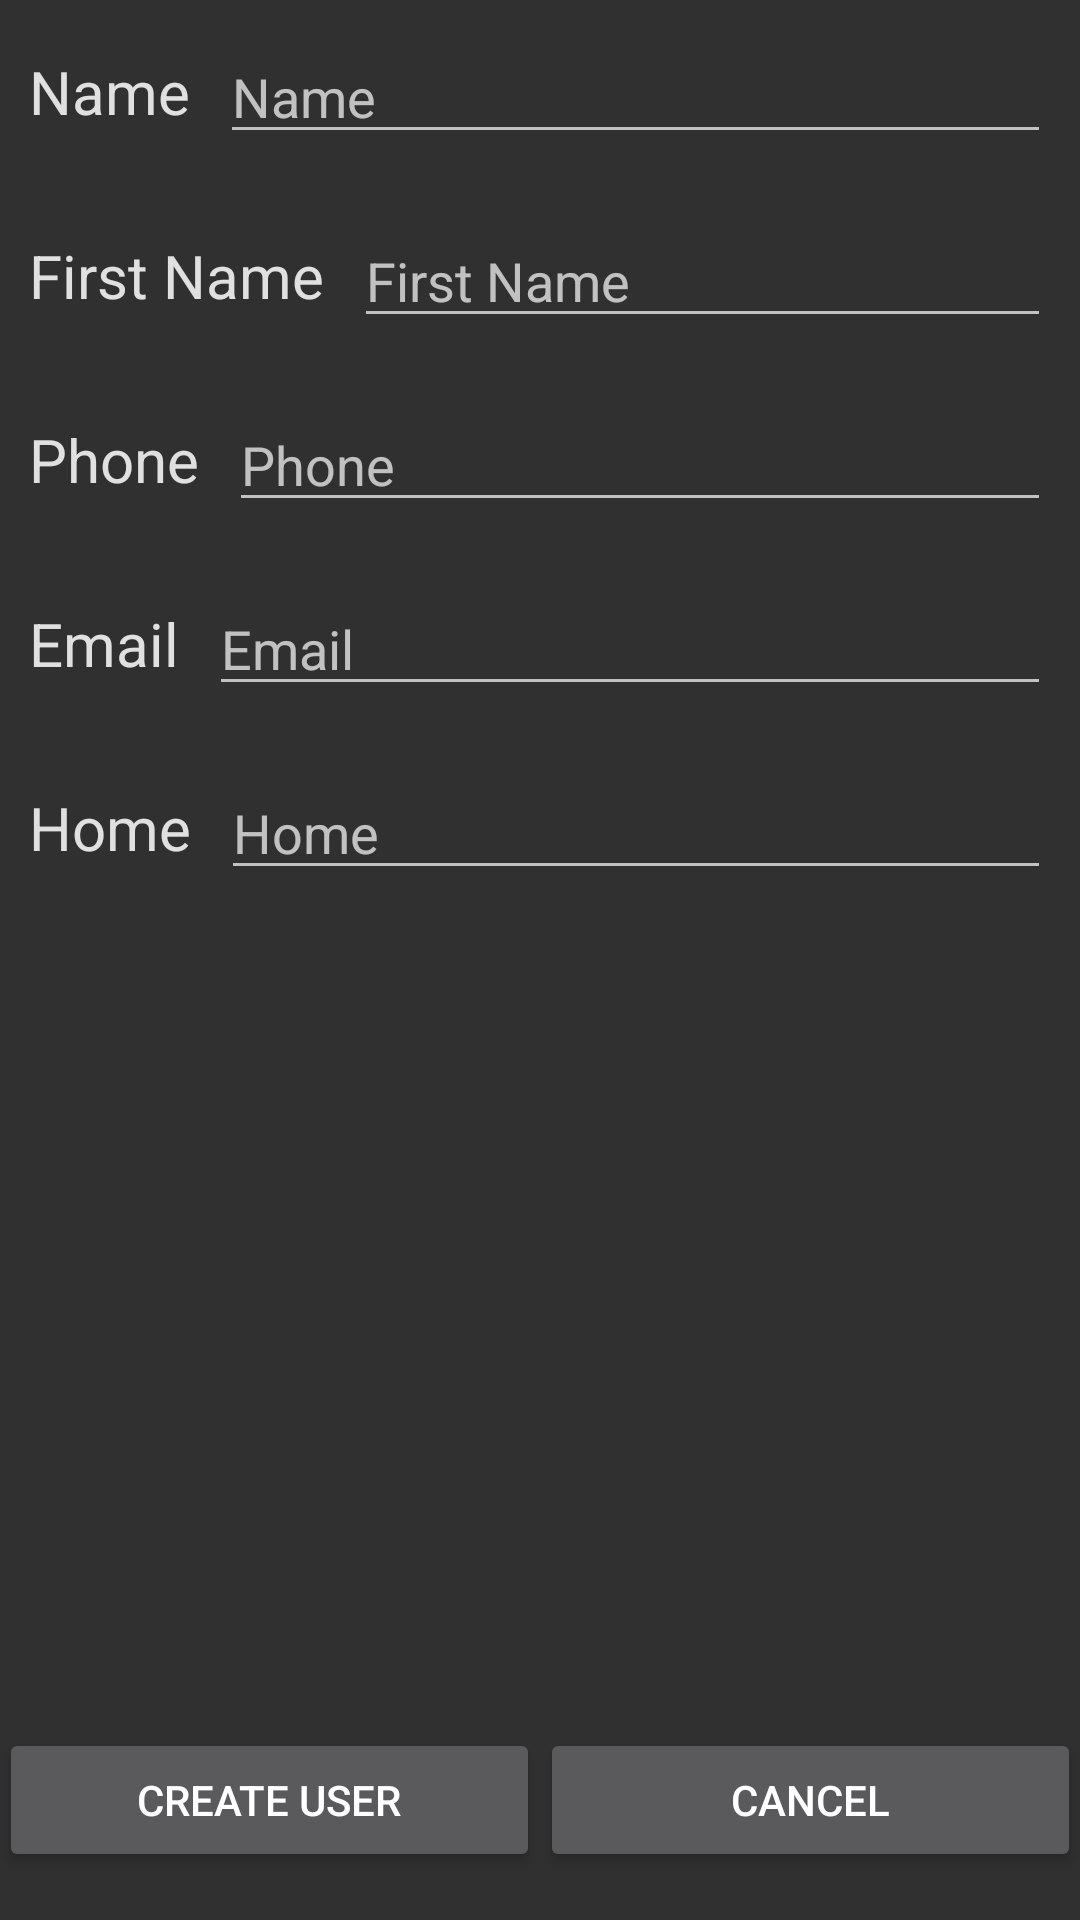

The Android layout XML behind this screen, and the referenced resources:
<!-- AndroidManifest.xml: application theme AppTheme -->
<!-- res/layout/content_create_user.xml -->
<?xml version="1.0" encoding="utf-8"?>
<RelativeLayout xmlns:android="http://schemas.android.com/apk/res/android"
    xmlns:app="http://schemas.android.com/apk/res-auto"
    xmlns:tools="http://schemas.android.com/tools"
    android:layout_width="match_parent"
    android:layout_height="match_parent"
    android:paddingBottom="@dimen/activity_vertical_margin"
    android:paddingLeft="@dimen/activity_horizontal_margin"
    android:paddingRight="@dimen/activity_horizontal_margin"
    android:paddingTop="@dimen/activity_vertical_margin"
    app:layout_behavior="@string/appbar_scrolling_view_behavior"
    tools:context="com.student42.mathieu.ft_hangouts.CreateUser"
    tools:showIn="@layout/activity_create_user">

    <LinearLayout
        android:orientation="vertical"
        android:layout_width="match_parent"
        android:layout_height="match_parent">

        <ScrollView
            android:layout_width="fill_parent"
            android:layout_height="fill_parent"
            android:id="@+id/scrollView"
            android:layout_weight="1">

            <LinearLayout
                android:orientation="vertical"
                android:layout_width="fill_parent"
                android:layout_height="fill_parent">

                <LinearLayout
                    android:orientation="horizontal"
                    android:layout_width="fill_parent"
                    android:layout_height="fill_parent"
                    android:padding="10dp" >

                    <TextView
                        style="@style/CustomText"
                        android:layout_width="wrap_content"
                        android:layout_height="fill_parent"
                        android:layout_marginRight="10dp"
                        android:text="@string/create_user_name" />

                    <EditText
                        android:layout_width="0dp"
                        android:layout_height="fill_parent"
                        android:singleLine="true"
                        android:id="@+id/create_user_name"
                        android:hint="@string/create_user_name"
                        android:layout_weight="1" />
                </LinearLayout>

                <LinearLayout
                    android:orientation="horizontal"
                    android:layout_width="fill_parent"
                    android:layout_height="fill_parent"
                    android:padding="10dp" >

                    <TextView
                        style="@style/CustomText"
                        android:layout_width="wrap_content"
                        android:layout_height="fill_parent"
                        android:layout_marginRight="10dp"
                        android:text="@string/create_user_fname" />

                    <EditText
                        android:layout_width="0dp"
                        android:singleLine="true"
                        android:layout_height="fill_parent"
                        android:id="@+id/create_user_fname"
                        android:hint="@string/create_user_fname"
                        android:layout_weight="1" />
                </LinearLayout>

                <LinearLayout
                    android:orientation="horizontal"
                    android:layout_width="fill_parent"
                    android:layout_height="fill_parent"
                    android:padding="10dp" >

                    <TextView
                        style="@style/CustomText"
                        android:layout_width="wrap_content"
                        android:layout_height="fill_parent"
                        android:layout_marginRight="10dp"
                        android:text="@string/create_user_phone"/>

                    <EditText
                        android:layout_width="0dp"
                        android:singleLine="true"
                        android:layout_height="fill_parent"
                        android:id="@+id/create_user_phone"
                        android:hint="@string/create_user_phone"
                        android:layout_weight="1"
                        android:inputType="phone" />
                </LinearLayout>

                <LinearLayout
                    android:orientation="horizontal"
                    android:layout_width="fill_parent"
                    android:layout_height="fill_parent"
                    android:padding="10dp" >

                    <TextView
                        style="@style/CustomText"
                        android:layout_width="wrap_content"
                        android:layout_height="fill_parent"
                        android:layout_marginRight="10dp"
                        android:text="@string/create_user_email"/>

                    <EditText
                        android:layout_width="0dp"
                        android:layout_height="fill_parent"
                        android:singleLine="true"
                        android:id="@+id/create_user_email"
                        android:hint="@string/create_user_email"
                        android:layout_weight="1" />
                </LinearLayout>

                <LinearLayout
                    android:orientation="horizontal"
                    android:layout_width="fill_parent"
                    android:layout_height="fill_parent"
                    android:padding="10dp">

                    <TextView
                        android:layout_width="wrap_content"
                        android:layout_height="fill_parent"
                        android:layout_marginRight="10dp"
                        style="@style/CustomText"
                        android:text="@string/create_user_home"/>

                    <EditText
                        android:singleLine="true"
                        android:layout_width="0dp"
                        android:layout_height="fill_parent"
                        android:id="@+id/create_user_home"
                        android:hint="@string/create_user_home"
                        android:layout_weight="1" />
                </LinearLayout>

            </LinearLayout>
        </ScrollView>

        <LinearLayout
            android:orientation="horizontal"
            android:layout_width="fill_parent"
            android:layout_height="160dp"
            android:layout_weight="1">
            <Button
                android:layout_width="fill_parent"
                android:layout_height="wrap_content"
                android:text="@string/create_user_create"
                android:onClick="CreateNewUser"
                android:id="@+id/create_user_create"
                android:layout_weight="1"
                android:layout_gravity="center_vertical" />
            <Button
                android:layout_width="fill_parent"
                android:layout_height="wrap_content"
                android:text="@string/create_user_cancel"
                android:id="@+id/create_user_cancel"
                android:onClick="cancelCreateUser"
                android:layout_weight="1"
                android:layout_gravity="center_vertical" />

        </LinearLayout>
    </LinearLayout>

</RelativeLayout>
<!-- res/layout/activity_create_user.xml (included above) -->
<?xml version="1.0" encoding="utf-8"?>
<android.support.design.widget.CoordinatorLayout xmlns:android="http://schemas.android.com/apk/res/android"
    xmlns:app="http://schemas.android.com/apk/res-auto"
    xmlns:tools="http://schemas.android.com/tools"
    android:layout_width="match_parent"
    android:layout_height="match_parent"
    android:fitsSystemWindows="true"
    tools:context="com.student42.mathieu.ft_hangouts.CreateUser">

    <android.support.design.widget.AppBarLayout
        android:layout_width="match_parent"
        android:layout_height="wrap_content"
        android:theme="@style/AppTheme.AppBarOverlay">

        <android.support.v7.widget.Toolbar
            android:id="@+id/toolbar"
            android:layout_width="match_parent"
            android:layout_height="?attr/actionBarSize"
            android:background="?attr/colorPrimary"
            app:popupTheme="@style/AppTheme.PopupOverlay" />

    </android.support.design.widget.AppBarLayout>

    <include layout="@layout/content_create_user" />
</android.support.design.widget.CoordinatorLayout>
<!-- resources referenced by this layout -->
<resources>
  <string name="create_user_cancel">Cancel</string>
  <string name="create_user_create">Create user</string>
  <string name="create_user_email">Email</string>
  <string name="create_user_fname">First Name</string>
  <string name="create_user_home">Home</string>
  <string name="create_user_name">Name</string>
  <string name="create_user_phone">Phone</string>
  <style name="AppTheme.AppBarOverlay" parent="ThemeOverlay.AppCompat" />
  <style name="AppTheme.PopupOverlay" parent="ThemeOverlay.AppCompat" />
  <style name="CustomText">
          <item name="android:textColor">#e0e0e0</item>
          <item name="android:gravity">center</item>
          <item name="android:textSize">20dp</item>
      </style>
  <style name="AppTheme" parent="Theme.AppCompat">
          
          <item name="colorPrimary">@color/colorPrimary</item>
          <item name="colorPrimaryDark">@color/colorPrimaryDark</item>
          <item name="colorAccent">@color/colorAccent</item>
          <item name="android:windowActivityTransitions">true</item>
          <item name="android:windowEnterTransition">@transition/explode</item>
          <item name="android:windowExitTransition">@transition/explode</item>
          <item name="android:windowSharedElementEnterTransition">
              @transition/change_image_transform</item>
          <item name="android:windowSharedElementExitTransition">
              @transition/change_image_transform</item>
      </style>
  <!-- not gathered from this repository: default colours our renderer supplied (Android Studio template values) -->
  <color name="colorPrimary">#FF6200EE</color>
  <color name="colorPrimaryDark">#FF3700B3</color>
  <color name="colorAccent">#FF03DAC5</color>
</resources>
